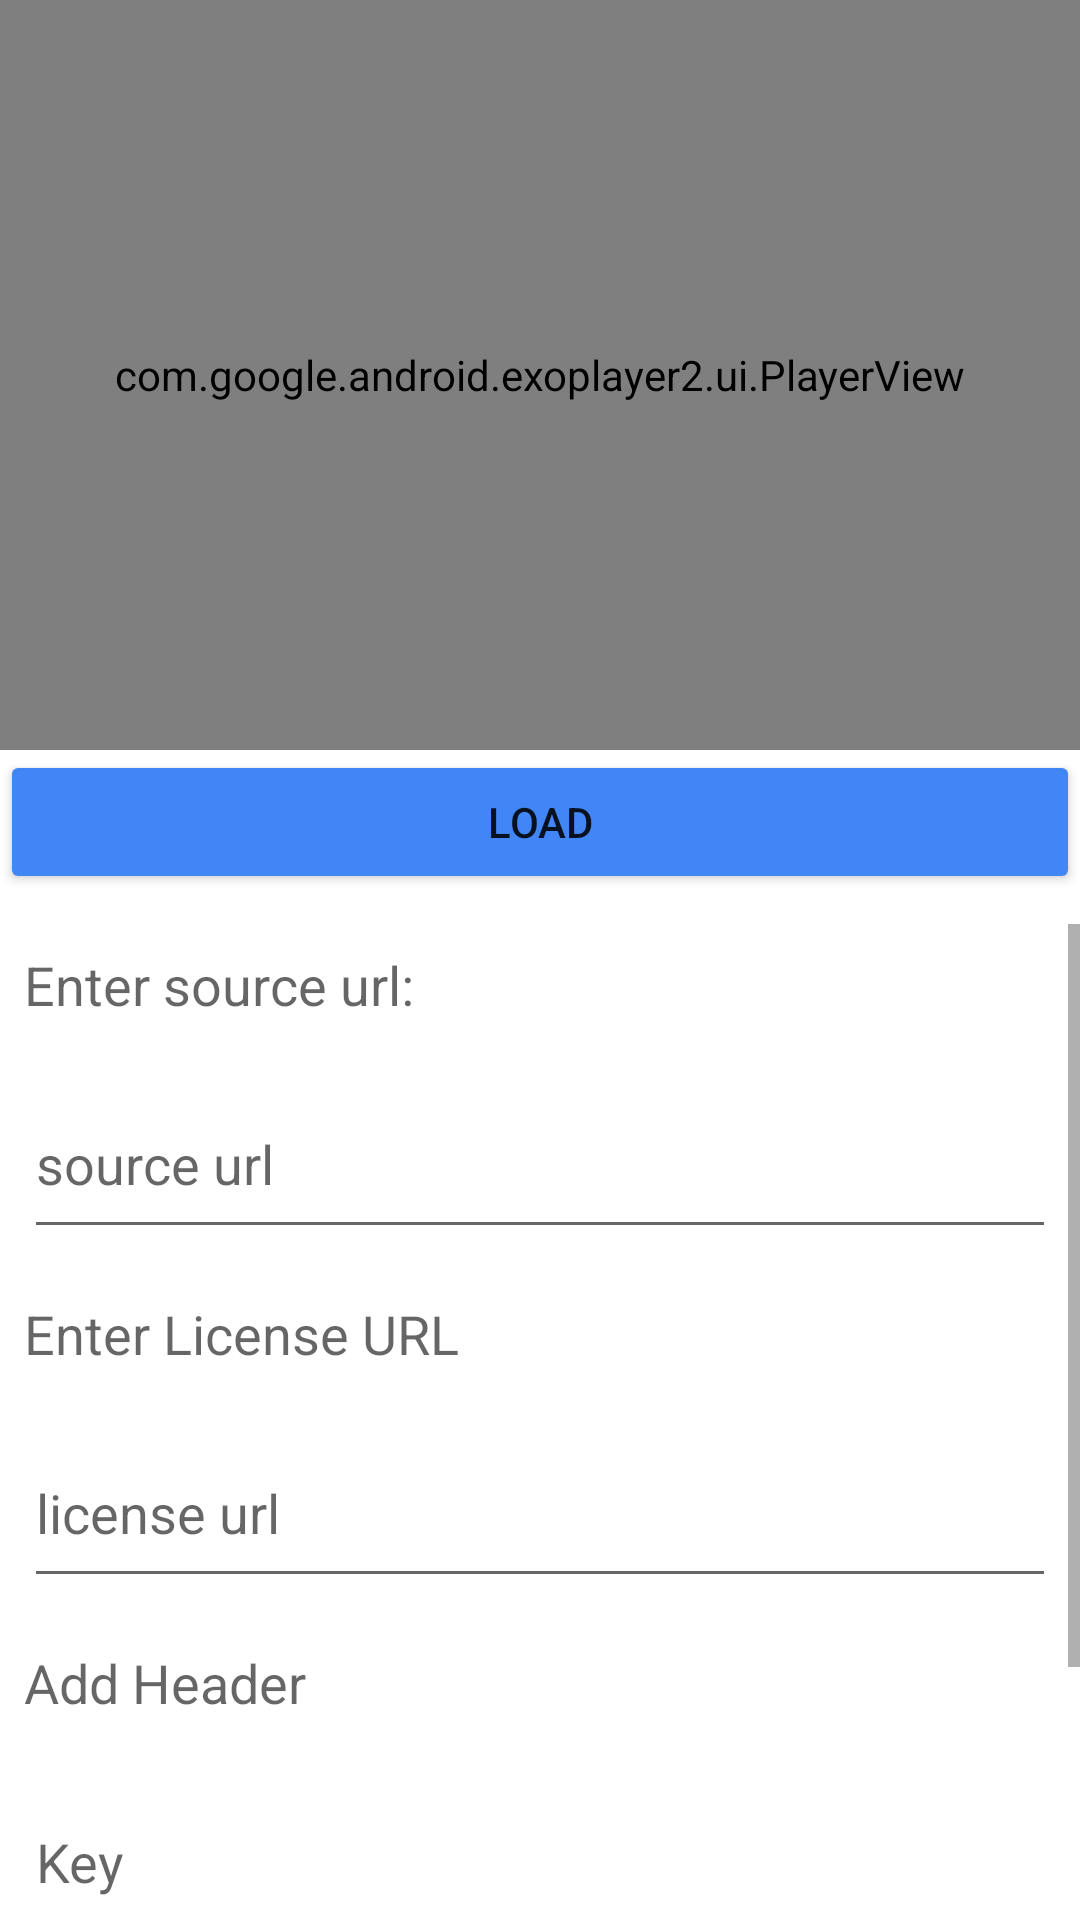

Produce the Android XML layout that renders to this screen, including the resource entries it uses.
<!-- AndroidManifest.xml: activity theme Theme.MobileScreenshot.NoActionBar -->
<!-- res/layout/activity_main.xml -->
<?xml version="1.0" encoding="utf-8"?>
<androidx.constraintlayout.widget.ConstraintLayout xmlns:android="http://schemas.android.com/apk/res/android"
    xmlns:app="http://schemas.android.com/apk/res-auto"
    android:layout_width="match_parent"
    android:layout_height="match_parent">


    <LinearLayout
        android:id="@+id/linearLayout"
        android:layout_width="match_parent"
        android:layout_height="match_parent"
        android:orientation="vertical">

        <com.google.android.exoplayer2.ui.PlayerView
            android:id="@+id/playerView"
            android:layout_width="match_parent"
            android:layout_height="250dp"
            app:controller_layout_id="@layout/exo_playback_control_view"
            android:background="@color/black"
            app:layout_constraintBottom_toBottomOf="parent"
            app:layout_constraintTop_toTopOf="parent"/>

        <Button
            android:id="@+id/loadBtn"
            android:layout_width="match_parent"
            android:layout_height="wrap_content"
            android:layout_gravity="right"
            android:paddingTop="10dp"
            android:backgroundTint="#4285F4"
            android:paddingBottom="10dp"
            android:layout_marginBottom="10dp"
            android:gravity="center"
            android:text="Load" />

        <ScrollView
            android:layout_width="match_parent"
            android:layout_height="match_parent">

            <TableLayout
                android:layout_width="fill_parent"
                android:layout_height="wrap_content">

                <TableRow
                    android:layout_width="fill_parent"
                    android:layout_height="wrap_content"
                    android:layout_margin="8dip">

                    <TextView
                        android:layout_width="0dp"
                        android:layout_height="wrap_content"
                        android:layout_weight="2"
                        android:text="Enter source url: "
                        android:textAppearance="?android:attr/textAppearanceMedium" />

                </TableRow>

                <TableRow
                    android:layout_width="fill_parent"
                    android:layout_height="wrap_content"
                    android:layout_margin="8dip">

                    <EditText
                        android:id="@+id/videoUrlTxt"
                        android:layout_width="0dp"
                        android:layout_height="60dp"
                        android:layout_weight="3"
                        android:hint="source url"
                        android:imeOptions="flagNoExtractUi" />
                </TableRow>

                <TableRow
                    android:layout_width="fill_parent"
                    android:layout_height="wrap_content"
                    android:layout_margin="8dip">

                    <TextView
                        android:layout_width="0dp"
                        android:layout_height="wrap_content"
                        android:layout_weight="2"
                        android:text="Enter License URL"
                        android:textAppearance="?android:attr/textAppearanceMedium" />

                </TableRow>

                <TableRow
                    android:layout_width="fill_parent"
                    android:layout_height="wrap_content"
                    android:layout_margin="8dip">

                    <EditText
                        android:id="@+id/licenseUrlTxt"
                        android:layout_width="0dp"
                        android:layout_height="60dp"
                        android:layout_weight="3"
                        android:hint="license url"
                        android:imeOptions="flagNoExtractUi" />
                </TableRow>

                <TableRow
                    android:layout_width="fill_parent"
                    android:layout_height="wrap_content"
                    android:layout_margin="8dip">

                    <TextView
                        android:layout_width="0dp"
                        android:layout_height="wrap_content"
                        android:layout_weight="2"
                        android:text="Add Header"
                        android:textAppearance="?android:attr/textAppearanceMedium" />

                </TableRow>

                <TableRow
                    android:layout_width="fill_parent"
                    android:layout_height="wrap_content"
                    android:layout_margin="8dip">

                    <EditText
                        android:id="@+id/headerKeyTxt"
                        android:layout_width="0dp"
                        android:layout_height="60dp"
                        android:layout_weight="3"
                        android:hint="Key"
                        android:imeOptions="flagNoExtractUi" />
                </TableRow>

                <TableRow
                    android:layout_width="fill_parent"
                    android:layout_height="wrap_content"
                    android:layout_margin="8dip">

                    <EditText
                        android:id="@+id/headerValueTxt"
                        android:layout_width="0dp"
                        android:layout_height="80dp"
                        android:layout_weight="3"
                        android:hint="Value"
                        android:imeOptions="flagNoExtractUi" />
                </TableRow>

            </TableLayout>
        </ScrollView>

    </LinearLayout>


</androidx.constraintlayout.widget.ConstraintLayout>
<!-- res/layout/exo_playback_control_view.xml (included above) -->
<?xml version="1.0" encoding="utf-8"?>
<LinearLayout xmlns:android="http://schemas.android.com/apk/res/android"
    android:layout_width="match_parent"
    android:layout_height="wrap_content"
    android:layout_gravity="bottom"
    android:layoutDirection="ltr"
    android:background="#CC000000"
    android:orientation="vertical">

    <LinearLayout
        android:layout_width="match_parent"
        android:layout_height="wrap_content"
        android:gravity="center"
        android:paddingTop="4dp"
        android:orientation="horizontal">

        <ImageButton android:id="@id/exo_prev"
            style="@style/ExoMediaButton.Previous"/>

        <ImageButton android:id="@id/exo_rew"
            style="@style/ExoMediaButton.Rewind"/>

        <ImageButton android:id="@id/exo_repeat_toggle"
            style="@style/ExoMediaButton"/>

        <ImageButton android:id="@id/exo_play"
            style="@style/ExoMediaButton.Play"/>

        <ImageButton android:id="@id/exo_pause"
            style="@style/ExoMediaButton.Pause"/>

        <ImageButton android:id="@id/exo_ffwd"
            style="@style/ExoMediaButton.FastForward"/>

        <ImageButton android:id="@id/exo_next"
            style="@style/ExoMediaButton.Next"/>

    </LinearLayout>

    <LinearLayout
        android:layout_width="match_parent"
        android:layout_height="wrap_content"
        android:layout_marginTop="4dp"
        android:gravity="center_vertical"
        android:orientation="horizontal">

        <TextView android:id="@id/exo_position"
            android:layout_width="wrap_content"
            android:layout_height="wrap_content"
            android:textSize="14sp"
            android:textStyle="bold"
            android:paddingLeft="4dp"
            android:paddingRight="4dp"
            android:includeFontPadding="false"
            android:textColor="#FFBEBEBE"/>

        <com.google.android.exoplayer2.ui.DefaultTimeBar
            android:id="@id/exo_progress"
            android:layout_width="0dp"
            android:layout_weight="1"
            android:layout_height="26dp"/>

        <TextView android:id="@id/exo_duration"
            android:layout_width="wrap_content"
            android:layout_height="wrap_content"
            android:textSize="14sp"
            android:textStyle="bold"
            android:paddingLeft="4dp"
            android:paddingRight="4dp"
            android:includeFontPadding="false"
            android:textColor="#FFBEBEBE"/>

        <FrameLayout
            android:id="@+id/exo_fullscreen_button"
            android:layout_width="32dp"
            android:layout_height="32dp"
            android:layout_gravity="right">
            <ImageView
                android:id="@+id/exo_fullscreen_icon"
                android:layout_width="24dp"
                android:layout_height="24dp"
                android:layout_gravity="center"
                android:adjustViewBounds="true"
                android:scaleType="fitCenter"
                android:src="@drawable/fullscreen_enter_icon"/>
        </FrameLayout>
    </LinearLayout>

</LinearLayout>
<!-- resources referenced by this layout -->
<resources>
  <!-- drawable fullscreen_enter_icon (drawable) -->
  <vector android:height="24dp" android:tint="#B3FFFFFF"
      android:viewportHeight="24" android:viewportWidth="24"
      android:width="24dp" xmlns:android="http://schemas.android.com/apk/res/android">
      <path android:fillColor="@android:color/white" android:pathData="M7,14L5,14v5h5v-2L7,17v-3zM5,10h2L7,7h3L10,5L5,5v5zM17,17h-3v2h5v-5h-2v3zM14,5v2h3v3h2L19,5h-5z"/>
  </vector>
  <style name="Theme.MobileScreenshot.NoActionBar">
          <item name="windowActionBar">false</item>
          <item name="windowNoTitle">true</item>
      </style>
  <!-- not gathered from this repository: default colours our renderer supplied (Android Studio template values) -->
  <color name="black">#FF000000</color>
</resources>
